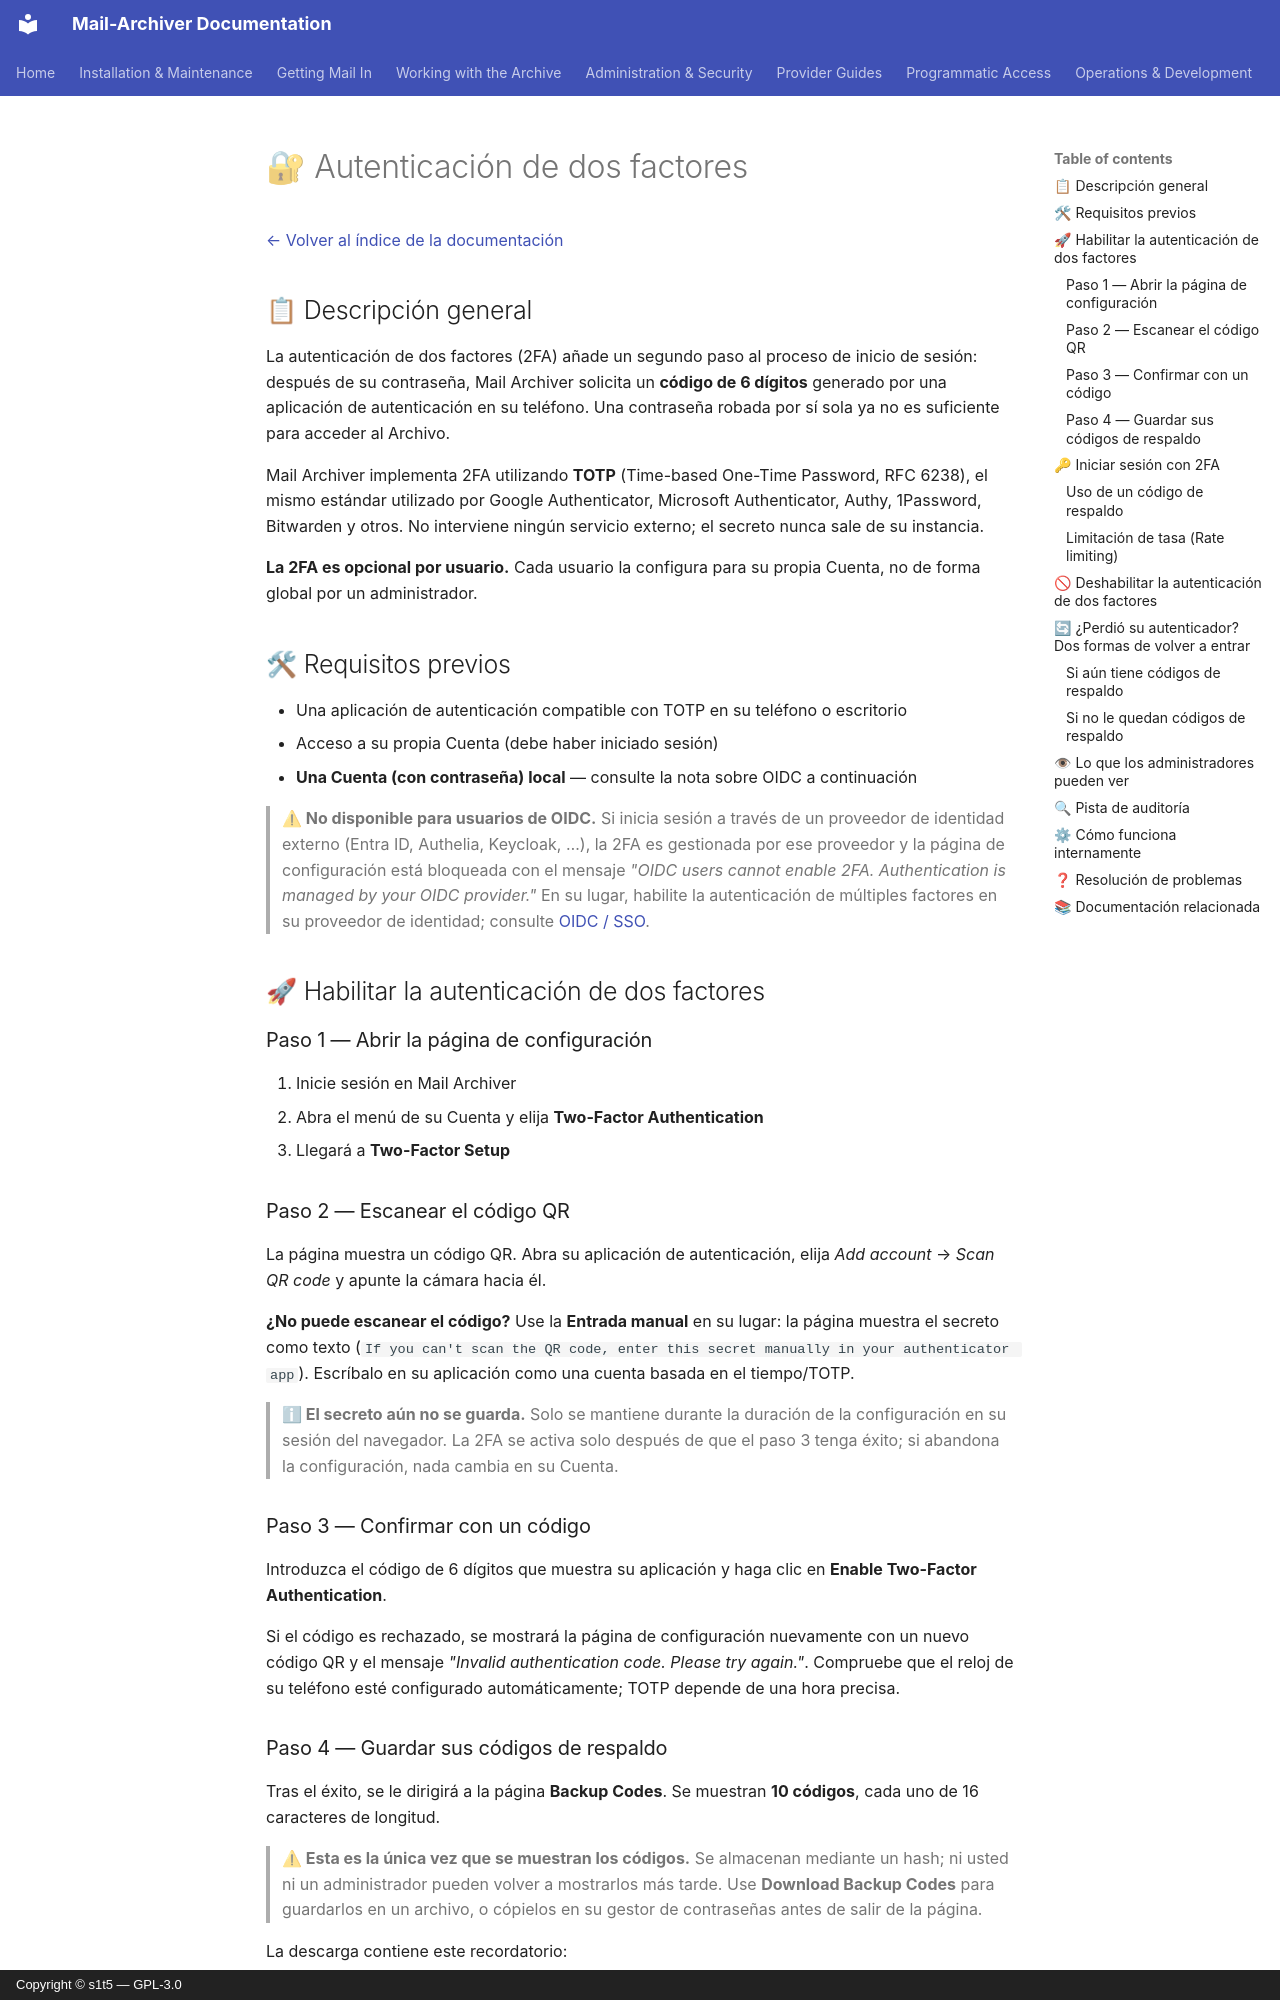

repository: s1t5/mail-archiver · page: TwoFactor.es/index.html · generator: mkdocs · copyright: Copyright © s1t5 — GPL-3.0

# 🔐 Autenticación de dos factores {#two-factor-authentication}

[← Volver al índice de la documentación](index.md)

## 📋 Descripción general {#overview}

La autenticación de dos factores (2FA) añade un segundo paso al proceso de inicio de sesión: después de su contraseña, Mail Archiver solicita un **código de 6 dígitos** generado por una aplicación de autenticación en su teléfono. Una contraseña robada por sí sola ya no es suficiente para acceder al Archivo.

Mail Archiver implementa 2FA utilizando **TOTP** (Time-based One-Time Password, RFC 6238), el mismo estándar utilizado por Google Authenticator, Microsoft Authenticator, Authy, 1Password, Bitwarden y otros. No interviene ningún servicio externo; el secreto nunca sale de su instancia.

**La 2FA es opcional por usuario.** Cada usuario la configura para su propia Cuenta, no de forma global por un administrador.

## 🛠 Requisitos previos {#prerequisites}

- Una aplicación de autenticación compatible con TOTP en su teléfono o escritorio
- Acceso a su propia Cuenta (debe haber iniciado sesión)
- **Una Cuenta (con contraseña) local** — consulte la nota sobre OIDC a continuación

> **⚠ No disponible para usuarios de OIDC.** Si inicia sesión a través de un proveedor de identidad externo (Entra ID, Authelia, Keycloak, …), la 2FA es gestionada por ese proveedor y la página de configuración está bloqueada con el mensaje *"OIDC users cannot enable 2FA. Authentication is managed by your OIDC provider."* En su lugar, habilite la autenticación de múltiples factores en su proveedor de identidad; consulte [OIDC / SSO](OIDC_Implementation.md).

## 🚀 Habilitar la autenticación de dos factores {#enabling-two-factor-authentication}

### Paso 1 — Abrir la página de configuración {#step-1-open-the-setup-page}

1. Inicie sesión en Mail Archiver
2. Abra el menú de su Cuenta y elija **Two-Factor Authentication**
3. Llegará a **Two-Factor Setup**

### Paso 2 — Escanear el código QR {#step-2-scan-the-qr-code}

La página muestra un código QR. Abra su aplicación de autenticación, elija *Add account* → *Scan QR code* y apunte la cámara hacia él.

**¿No puede escanear el código?** Use la **Entrada manual** en su lugar: la página muestra el secreto como texto (`If you can't scan the QR code, enter this secret manually in your authenticator app`). Escríbalo en su aplicación como una cuenta basada en el tiempo/TOTP.

> **ℹ El secreto aún no se guarda.** Solo se mantiene durante la duración de la configuración en su sesión del navegador. La 2FA se activa solo después de que el paso 3 tenga éxito; si abandona la configuración, nada cambia en su Cuenta.

### Paso 3 — Confirmar con un código {#step-3-confirm-with-a-code}

Introduzca el código de 6 dígitos que muestra su aplicación y haga clic en **Enable Two-Factor Authentication**.

Si el código es rechazado, se mostrará la página de configuración nuevamente con un nuevo código QR y el mensaje *"Invalid authentication code. Please try again."*. Compruebe que el reloj de su teléfono esté configurado automáticamente; TOTP depende de una hora precisa.
